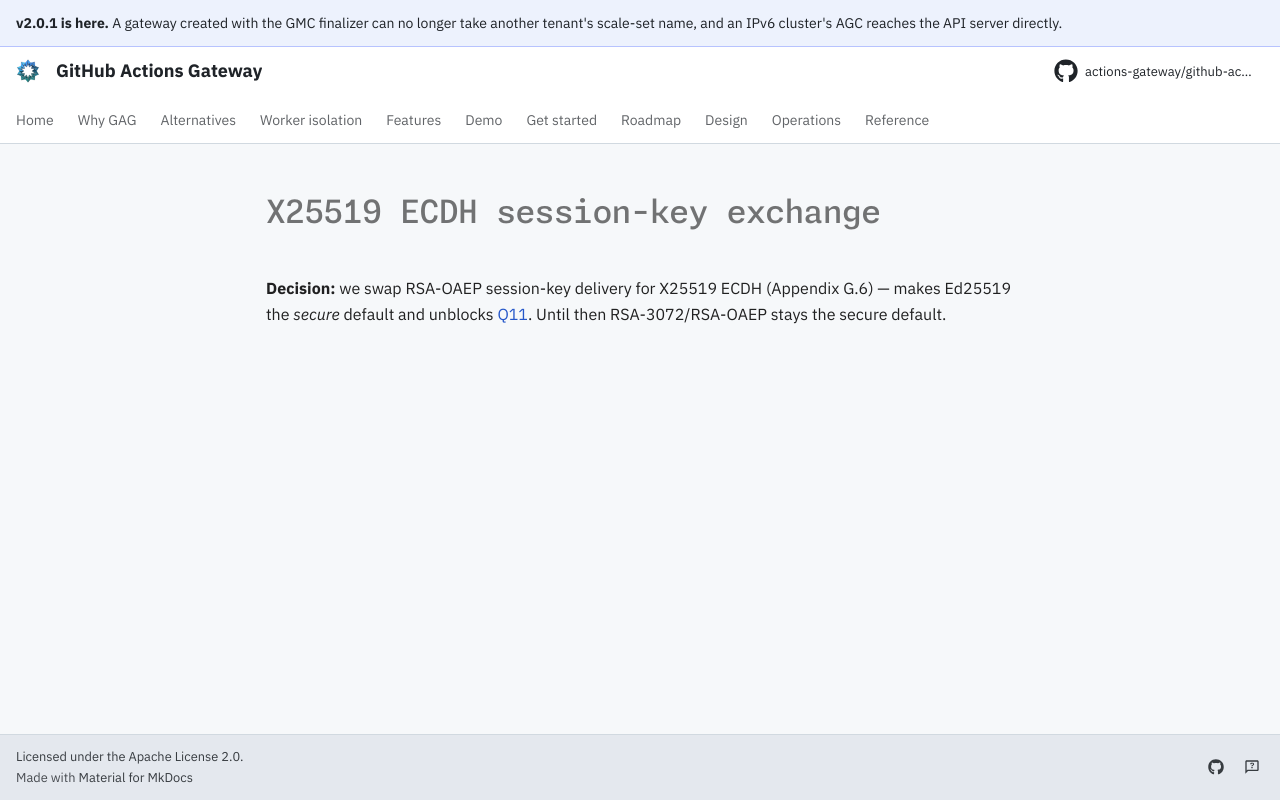

repository: actions-gateway/github-actions-gateway · page: dev/queue/Q351/index.html · generator: mkdocs

---
id: Q351
rank: b2c
labels:
    - security
status: deferred
size: M
target: ../design/appendix-g-future-enhancements.md#g6-x25519-ecdh-session-key-exchange
---

# X25519 ECDH session-key exchange

**Decision:** we swap RSA-OAEP session-key delivery for X25519 ECDH (Appendix G.6) — makes Ed25519 the *secure* default and unblocks [Q11](Q11.md).
Until then RSA-3072/RSA-OAEP stays the secure default.
